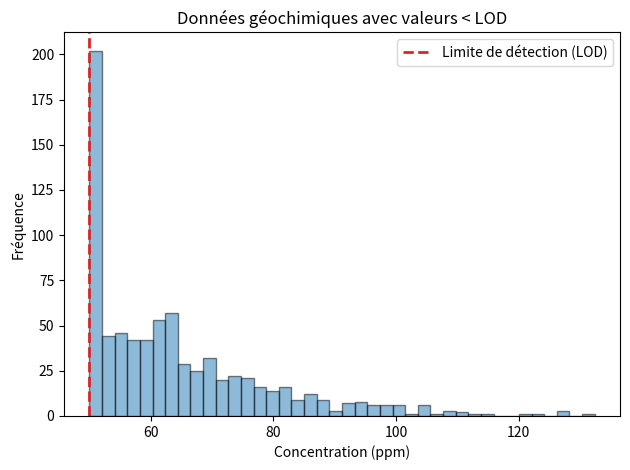

Generate this figure with matplotlib:
import numpy as np
import matplotlib.pyplot as plt

# Générer des données simulées
np.random.seed(47)
n_total = 1000
valeurs_reelles = np.random.lognormal(mean=4, sigma=0.3, size=n_total)
lod = 50  # Limite de détection

# Identifier les valeurs sous la LOD
valeurs_detectees = valeurs_reelles[valeurs_reelles >= lod]
valeurs_censees = np.full(150, lod)  # 150 valeurs simulées comme < LOD

# Combiner pour l'affichage
donnees = np.concatenate([valeurs_censees, valeurs_detectees])

# Tracer l'histogramme
plt.figure()
plt.hist(donnees, bins=40, edgecolor="black", alpha=0.5)
plt.axvline(lod, color="C3", linestyle="--", lw=2, label="Limite de détection (LOD)")
plt.title("Données géochimiques avec valeurs < LOD")
plt.xlabel("Concentration (ppm)")
plt.ylabel("Fréquence")
plt.legend()
# plt.grid(ls=":")
plt.tight_layout()
plt.savefig(f"LOD-example.png", dpi=300, bbox_inches="tight")
plt.show()
